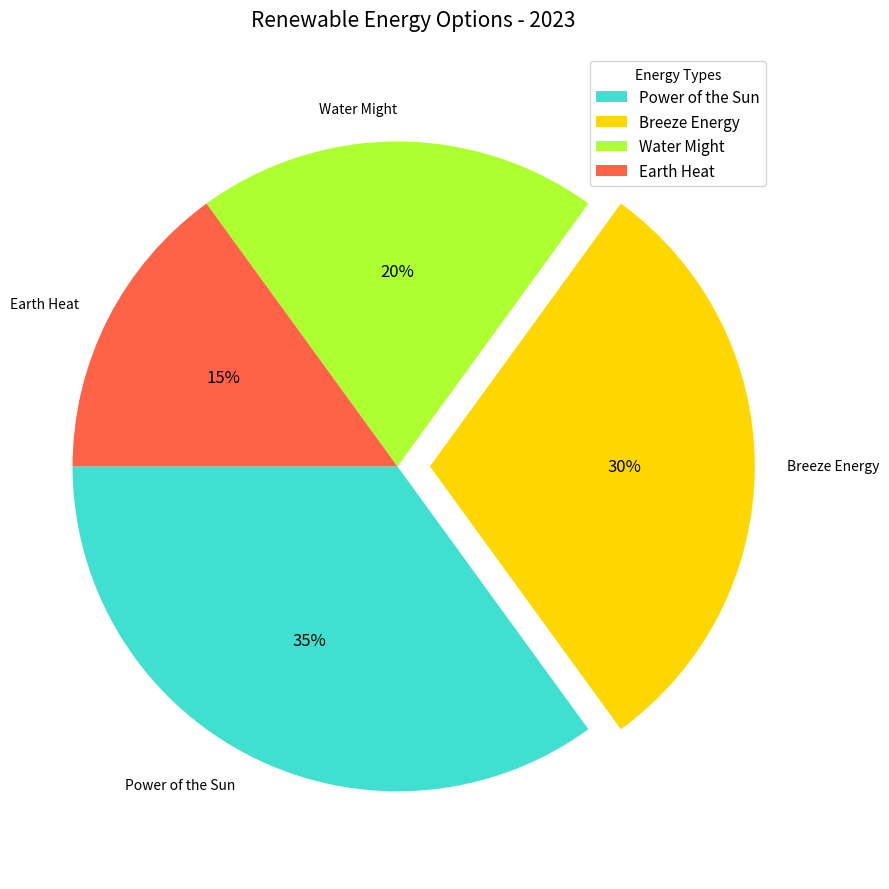

Source code (Python):
import matplotlib.pyplot as plt

# Altered textual elements
energy_sources = ['Power of the Sun', 'Breeze Energy', 'Water Might', 'Earth Heat']
energy_shares = [35, 30, 20, 15]
colors = ['#40E0D0', '#FFD700', '#ADFF2F', '#FF6347']
explode = (0, 0.1, 0, 0)

fig, ax = plt.subplots(figsize=(9, 9))

wedges, texts, autotexts = ax.pie(
    energy_shares, 
    labels=energy_sources, 
    autopct='%1.0f%%', 
    startangle=180, 
    colors=colors, 
    explode=explode
)

for text in texts:
    text.set_fontsize(10)
for autotext in autotexts:
    autotext.set_fontsize(12)
    autotext.set_color('black')

# Altered title
ax.set_title(
    'Renewable Energy Options - 2023', 
    fontsize=15, 
    fontweight='regular', 
    pad=20
)

ax.axis('equal')

plt.legend(
    wedges, energy_sources,
    title="Energy Types",
    loc="upper right",
    bbox_to_anchor=(0.5, 0.5, 0.5, 0.5),
    fontsize=11
)

plt.tight_layout()

plt.show()
